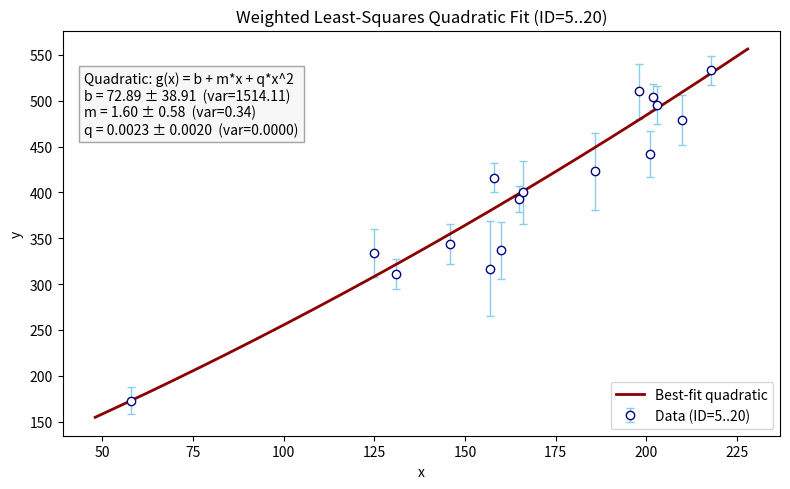

The matplotlib source for this figure:
import numpy as np
import matplotlib.pyplot as plt


table_data = np.array([
    [ 1, 201, 592, 61,  9, -0.84],
    [ 2, 244, 401, 25,  4,  0.31],
    [ 3,  47, 583, 38, 11,  0.64],
    [ 4, 287, 402, 15,  7, -0.27],
    [ 5, 203, 495, 21,  5, -0.33],
    [ 6,  58, 173, 15,  9,  0.67],
    [ 7, 210, 479, 27,  4, -0.02],
    [ 8, 202, 504, 14,  4, -0.05],
    [ 9, 198, 510, 30, 11, -0.84],
    [10, 158, 416, 16,  7, -0.69],
    [11, 165, 393, 14,  5,  0.30],
    [12, 201, 442, 25,  5, -0.46],
    [13, 157, 317, 52,  5, -0.03],
    [14, 131, 311, 16,  6,  0.50],
    [15, 166, 400, 34,  6,  0.73],
    [16, 160, 337, 31,  5, -0.52],
    [17, 186, 423, 42,  9,  0.90],
    [18, 125, 334, 26,  8,  0.40],
    [19, 218, 533, 16,  6, -0.78],
    [20, 146, 344, 22,  5, -0.56]
])


subset = table_data[4:20]  # rows 4..19 => ID=5..20
x_vals = subset[:, 1]
y_vals = subset[:, 2]
sigma_y = subset[:, 3]
N = len(x_vals)


A = np.column_stack((np.ones(N), x_vals, x_vals**2))

# Weighted least-squares
C = np.diag(sigma_y**2)
C_inv = np.linalg.inv(C)

tmp = A.T @ C_inv @ A
cov_params = np.linalg.inv(tmp)          # 3x3 covariance of [b, m, q]
X_best = cov_params @ (A.T @ C_inv @ y_vals)

b_best = X_best[0]
m_best = X_best[1]
q_best = X_best[2]

# Extract variances => standard deviations
var_b = cov_params[0, 0]
var_m = cov_params[1, 1]
var_q = cov_params[2, 2]

sigma_b = np.sqrt(var_b)
sigma_m = np.sqrt(var_m)
sigma_q = np.sqrt(var_q)


plt.figure(figsize=(8,5), dpi=130)

plt.errorbar(
    x_vals, y_vals, yerr=sigma_y,
    fmt='o', markersize=6,
    markerfacecolor='white', markeredgecolor='navy',
    ecolor='skyblue', capsize=3, elinewidth=1,
    label='Data (ID=5..20)'
)

x_fit = np.linspace(x_vals.min()-10, x_vals.max()+10, 200)
y_fit = b_best + m_best*x_fit + q_best*(x_fit**2)
plt.plot(x_fit, y_fit, color='darkred', linewidth=2, label='Best-fit quadratic')


annot_str = (
    f"Quadratic: g(x) = b + m*x + q*x^2\n"
    f"b = {b_best:.2f} ± {sigma_b:.2f}  (var={var_b:.2f})\n"
    f"m = {m_best:.2f} ± {sigma_m:.2f}  (var={var_m:.2f})\n"
    f"q = {q_best:.4f} ± {sigma_q:.4f}  (var={var_q:.4f})"
)
plt.text(
    0.03, 0.90, annot_str,
    transform=plt.gca().transAxes, va='top', fontsize=10,
    bbox=dict(facecolor='whitesmoke', edgecolor='gray', alpha=0.7)
)

plt.title("Weighted Least-Squares Quadratic Fit (ID=5..20)")
plt.xlabel("x")
plt.ylabel("y")
plt.legend()
plt.tight_layout()
plt.savefig("Ex3_quadratic_fit.png", dpi=150)
plt.show()


print("=== Quadratic Fit: g(x) = b + m*x + q*x^2 ===")
print(f"b       = {b_best:.4f} ± {sigma_b:.4f} (var={var_b:.4f})")
print(f"m       = {m_best:.4f} ± {sigma_m:.4f} (var={var_m:.4f})")
print(f"q       = {q_best:.4f} ± {sigma_q:.4f} (var={var_q:.4f})")
print()
print("Covariance Matrix of [b, m, q]:")
print(cov_params)
